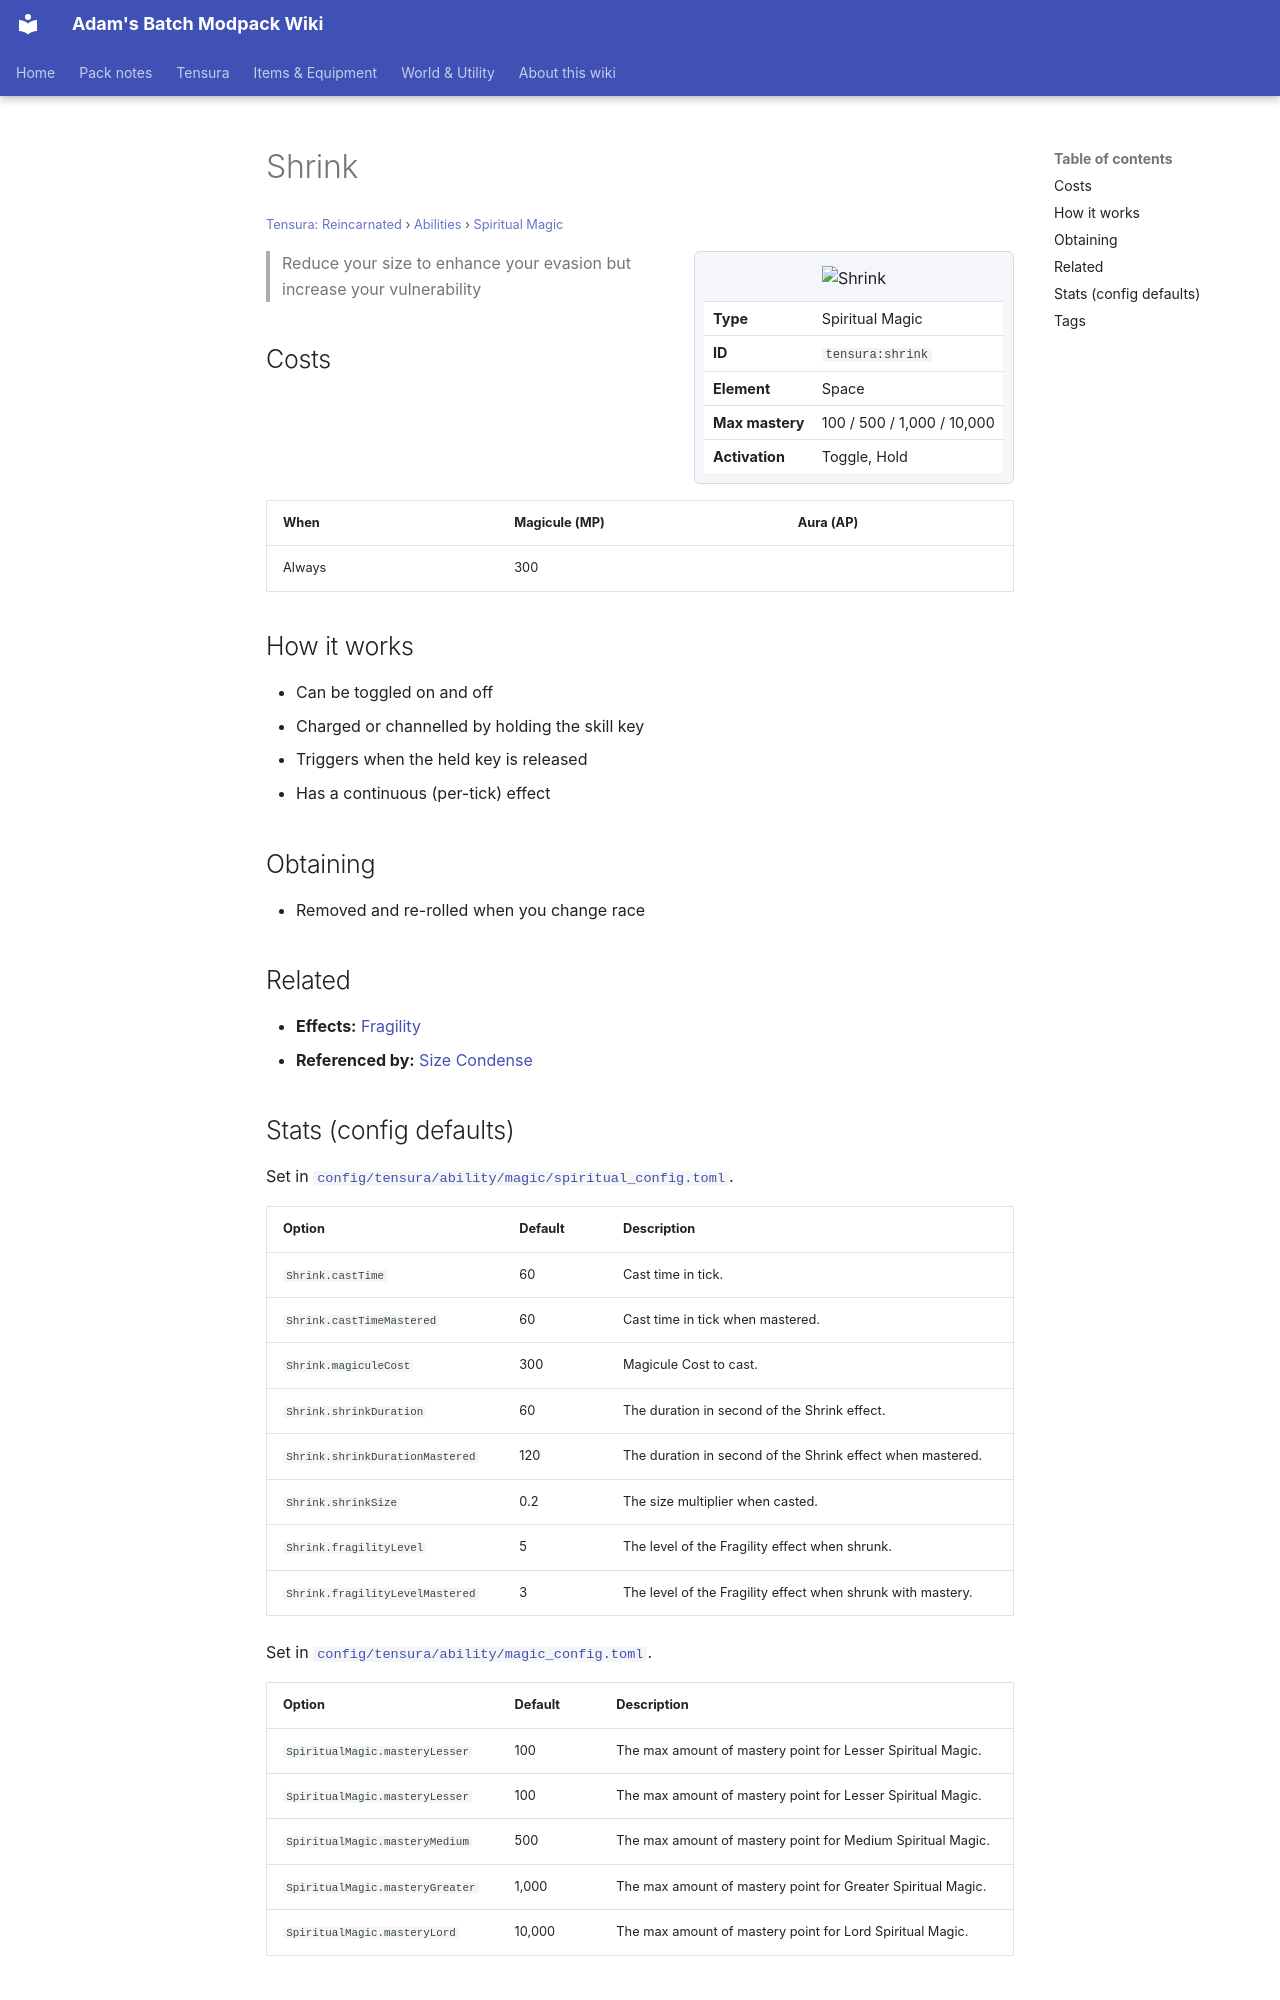

repository: Proteus-Nell/Adams-Batch-MC-Modpack-Wiki · page: tensura-reincarnated/abilities/spiritual-magic/shrink/index.html · generator: mkdocs

# Shrink

<small>[Tensura: Reincarnated](../../index.md) &rsaquo; [Abilities](../index.md) &rsaquo; [Spiritual Magic](index.md)</small>

<div class="infobox" markdown>

![Shrink](../../../assets/icons/tensura/skill/shrink.png)

| | |
|---|---|
| **Type** | Spiritual Magic |
| **ID** | `tensura:shrink` |
| **Element** | Space |
| **Max mastery** | 100 / 500 / 1,000 / 10,000 |
| **Activation** | Toggle, Hold |

</div>

> Reduce your size to enhance your evasion but increase your vulnerability

## Costs

| When | Magicule (MP) | Aura (AP) |
|---|---|---|
| Always | 300 |  |

## How it works

- Can be toggled on and off
- Charged or channelled by holding the skill key
- Triggers when the held key is released
- Has a continuous (per-tick) effect

## Obtaining

- Removed and re-rolled when you change race

## Related

- **Effects:** [Fragility](../../effects/fragility.md)
- **Referenced by:** [Size Condense](../../../tr-nightmares/abilities/intrinsic-skills/size-condense.md)
